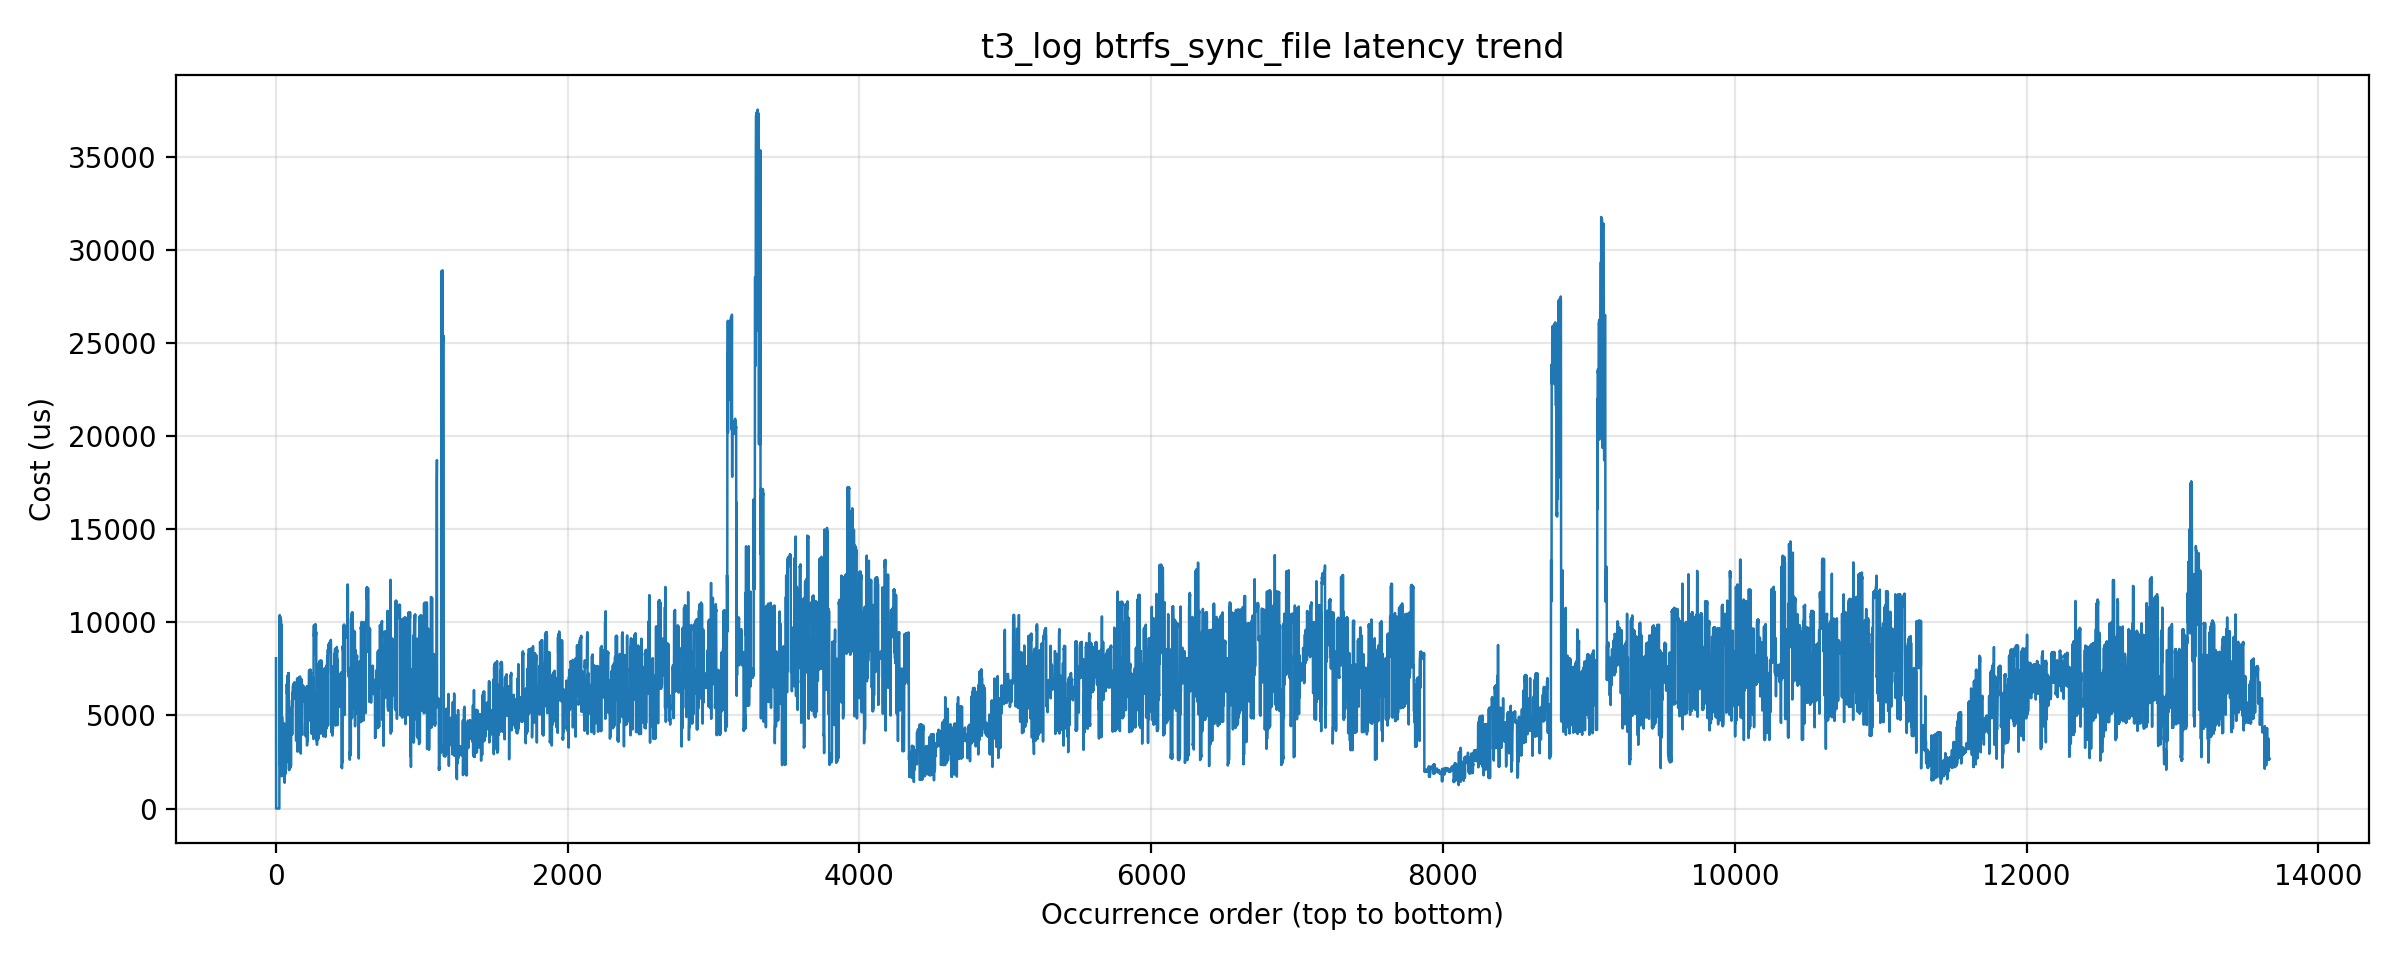

The file beside this chart, header and first rows:
index, cost_us
1, 8075
2, 0
3, 0
4, 0
5, 0
6, 0
7, 0
8, 0
9, 0
10, 0
11, 0
12, 0
13, 0
14, 0
15, 0
16, 0
17, 0
18, 0
19, 0
20, 0
21, 0
22, 0
23, 0
24, 0
25, 7922
26, 10124
27, 10396
28, 2350
29, 9559
30, 2290
31, 2511
32, 2607
33, 10280
34, 9991
35, 10156
36, 2244
37, 2502
38, 2394
39, 2494
40, 9888
41, 1732
42, 3718
43, 4937
44, 4446
45, 4345
46, 4454
47, 4453
48, 4463
49, 4454
50, 4464
51, 4305
52, 4379
53, 4469
54, 4441
55, 4441
56, 4423
57, 4431
58, 4572
59, 2957
60, 1381
... 13,605 more rows
